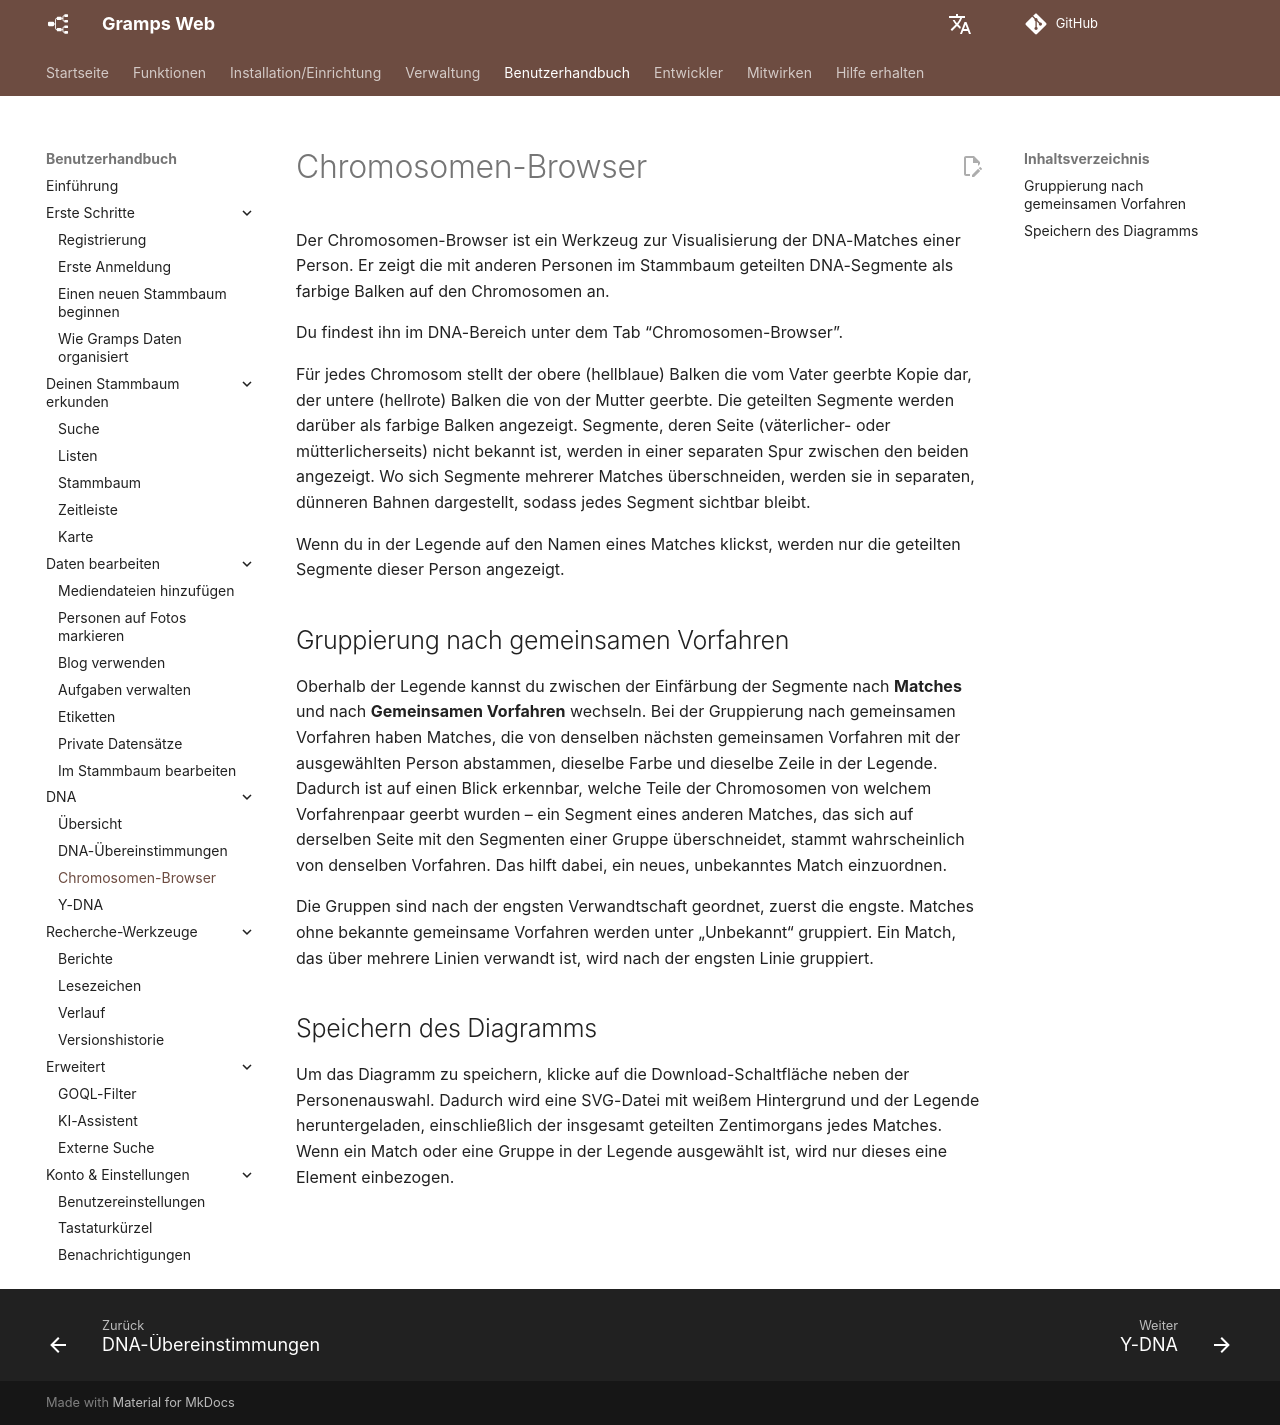

repository: gramps-project/gramps-web-docs · page: de/user-guide/chromosome-browser/index.html · generator: mkdocs

# Chromosomen-Browser

Der Chromosomen-Browser ist ein Werkzeug zur Visualisierung der DNA-Matches einer Person. Er zeigt die mit anderen Personen im Stammbaum geteilten DNA-Segmente als farbige Balken auf den Chromosomen an.

Du findest ihn im DNA-Bereich unter dem Tab &ldquo;Chromosomen-Browser&rdquo;.

Für jedes Chromosom stellt der obere (hellblaue) Balken die vom Vater geerbte Kopie dar, der untere (hellrote) Balken die von der Mutter geerbte. Die geteilten Segmente werden darüber als farbige Balken angezeigt. Segmente, deren Seite (väterlicher- oder mütterlicherseits) nicht bekannt ist, werden in einer separaten Spur zwischen den beiden angezeigt. Wo sich Segmente mehrerer Matches überschneiden, werden sie in separaten, dünneren Bahnen dargestellt, sodass jedes Segment sichtbar bleibt.

Wenn du in der Legende auf den Namen eines Matches klickst, werden nur die geteilten Segmente dieser Person angezeigt.

## Gruppierung nach gemeinsamen Vorfahren

Oberhalb der Legende kannst du zwischen der Einfärbung der Segmente nach **Matches** und nach **Gemeinsamen Vorfahren** wechseln. Bei der Gruppierung nach gemeinsamen Vorfahren haben Matches, die von denselben nächsten gemeinsamen Vorfahren mit der ausgewählten Person abstammen, dieselbe Farbe und dieselbe Zeile in der Legende. Dadurch ist auf einen Blick erkennbar, welche Teile der Chromosomen von welchem Vorfahrenpaar geerbt wurden – ein Segment eines anderen Matches, das sich auf derselben Seite mit den Segmenten einer Gruppe überschneidet, stammt wahrscheinlich von denselben Vorfahren. Das hilft dabei, ein neues, unbekanntes Match einzuordnen.

Die Gruppen sind nach der engsten Verwandtschaft geordnet, zuerst die engste. Matches ohne bekannte gemeinsame Vorfahren werden unter „Unbekannt“ gruppiert. Ein Match, das über mehrere Linien verwandt ist, wird nach der engsten Linie gruppiert.

## Speichern des Diagramms

Um das Diagramm zu speichern, klicke auf die Download-Schaltfläche neben der Personenauswahl. Dadurch wird eine SVG-Datei mit weißem Hintergrund und der Legende heruntergeladen, einschließlich der insgesamt geteilten Zentimorgans jedes Matches. Wenn ein Match oder eine Gruppe in der Legende ausgewählt ist, wird nur dieses eine Element einbezogen.
